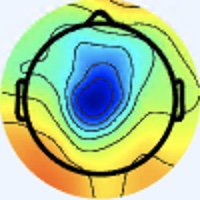

Data behind this chart, as committed beside it:
[238 245 255], [238 245 255], [238 245 255], [238 245 255], [238 245 255], [238 245 255], [238 245 255], [238 245 255], [238 245 255], [238 245 255], [238 245 255], [238 245 255], [238 245 255], [238 245 255], [238 245 255], [238 245 255], [238 245 255], [238 245 255], [238 245 255], [238 245 255], [238 245 255], [238 245 255], [238 245 255], [238 245 255]
[238 245 255], [238 245 255], [238 245 255], [238 245 255], [238 245 255], [238 245 255], [238 245 255], [238 245 255], [238 245 255], [238 245 255], [238 245 255], [238 245 255], [238 245 255], [238 245 255], [238 245 255], [238 245 255], [238 245 255], [238 245 255], [238 245 255], [238 245 255], [238 245 255], [238 245 255], [238 245 255], [238 245 255]
[238 245 255], [238 245 255], [238 245 255], [238 245 255], [238 245 255], [238 245 255], [238 245 255], [238 245 255], [238 245 255], [238 245 255], [238 245 255], [238 245 255], [238 245 255], [238 245 255], [238 245 255], [238 245 255], [238 245 255], [238 245 255], [238 245 255], [238 245 255], [238 245 255], [238 245 255], [238 245 255], [238 245 255]
[238 245 255], [238 245 255], [238 245 255], [238 245 255], [238 245 255], [238 245 255], [238 245 255], [238 245 255], [238 245 255], [238 245 255], [238 245 255], [238 245 255], [238 245 255], [238 245 255], [238 245 255], [238 245 255], [238 245 255], [238 245 255], [238 245 255], [238 245 255], [238 245 255], [238 245 255], [238 245 255], [238 245 255]
[238 245 255], [238 245 255], [238 245 255], [238 245 255], [238 245 255], [238 245 255], [238 245 255], [238 245 255], [238 245 255], [238 245 255], [238 245 255], [238 245 255], [238 245 255], [238 245 255], [238 245 255], [238 245 255], [238 245 255], [238 245 255], [238 245 255], [238 245 255], [238 245 255], [238 245 255], [238 245 255], [238 245 255]
[238 245 255], [238 245 255], [238 245 255], [238 245 255], [238 245 255], [238 245 255], [238 245 255], [238 245 255], [238 245 255], [238 245 255], [238 245 255], [238 245 255], [238 245 255], [238 245 255], [238 245 255], [238 245 255], [238 245 255], [238 245 255], [238 245 255], [238 245 255], [238 245 255], [238 245 255], [238 245 255], [238 245 255]
[238 245 255], [238 245 255], [238 245 255], [238 245 255], [238 245 255], [238 245 255], [238 245 255], [238 245 255], [238 245 255], [238 245 255], [238 245 255], [238 245 255], [238 245 255], [238 245 255], [238 245 255], [238 245 255], [238 245 255], [238 245 255], [238 245 255], [238 245 255], [238 245 255], [238 245 255], [238 245 255], [238 245 255]
[238 245 255], [238 245 255], [238 245 255], [238 245 255], [238 245 255], [238 245 255], [238 245 255], [238 245 255], [238 245 255], [238 245 255], [238 245 255], [238 245 255], [238 245 255], [238 245 255], [238 245 255], [238 245 255], [238 245 255], [238 245 255], [238 245 255], [238 245 255], [238 245 255], [238 245 255], [238 245 255], [238 245 255]
[238 245 255], [238 245 255], [238 245 255], [238 245 255], [238 245 255], [238 245 255], [238 245 255], [238 245 255], [238 245 255], [238 245 255], [238 245 255], [238 245 255], [238 245 255], [238 245 255], [238 245 255], [238 245 255], [238 245 255], [238 245 255], [238 245 255], [238 245 255], [238 245 255], [238 245 255], [240 244 255], [240 244 255]
[238 245 255], [238 245 255], [238 245 255], [238 245 255], [238 245 255], [238 245 255], [238 245 255], [238 245 255], [238 245 255], [238 245 255], [238 245 255], [238 245 255], [238 245 255], [238 245 255], [238 245 255], [238 245 255], [238 245 255], [238 245 255], [238 245 255], [238 245 255], [238 245 255], [238 245 255], [240 244 255], [240 244 255]
[238 245 255], [238 245 255], [238 245 255], [238 245 255], [238 245 255], [238 245 255], [238 245 255], [238 245 255], [238 245 255], [238 245 255], [238 245 255], [238 245 255], [238 245 255], [238 245 255], [238 245 255], [238 245 255], [238 245 255], [238 245 255], [238 245 255], [238 245 255], [238 245 255], [238 245 255], [240 244 255], [240 244 255]
[238 245 255], [238 245 255], [238 245 255], [238 245 255], [238 245 255], [238 245 255], [238 245 255], [238 245 255], [238 245 255], [238 245 255], [238 245 255], [238 245 255], [238 245 255], [238 245 255], [238 245 255], [238 245 255], [238 245 255], [238 245 255], [238 245 255], [238 245 255], [238 245 255], [238 245 255], [240 244 255], [240 244 255]
[238 245 255], [238 245 255], [238 245 255], [238 245 255], [238 245 255], [238 245 255], [238 245 255], [238 245 255], [238 245 255], [238 245 255], [238 245 255], [238 245 255], [238 245 255], [238 245 255], [238 245 255], [238 245 255], [238 245 255], [238 245 255], [238 245 255], [238 245 255], [238 245 255], [238 245 255], [238 245 255], [238 245 255]
[238 245 255], [238 245 255], [238 245 255], [238 245 255], [238 245 255], [238 245 255], [238 245 255], [238 245 255], [238 245 255], [238 245 255], [238 245 255], [238 245 255], [238 245 255], [238 245 255], [238 245 255], [238 245 255], [238 245 255], [238 245 255], [238 245 255], [238 245 255], [238 245 255], [238 245 255], [238 245 255], [238 245 255]
[238 245 255], [238 245 255], [238 245 255], [238 245 255], [238 245 255], [238 245 255], [238 245 255], [238 245 255], [238 245 255], [238 245 255], [238 245 255], [238 245 255], [238 245 255], [238 245 255], [238 245 255], [238 245 255], [238 245 255], [238 245 255], [238 245 255], [238 245 255], [238 245 255], [238 245 255], [238 245 255], [238 245 255]
[238 245 255], [238 245 255], [238 245 255], [238 245 255], [238 245 255], [238 245 255], [238 245 255], [238 245 255], [238 245 255], [238 245 255], [238 245 255], [238 245 255], [238 245 255], [238 245 255], [238 245 255], [238 245 255], [238 245 255], [238 245 255], [238 245 255], [238 245 255], [238 245 255], [238 245 255], [238 245 255], [238 245 255]
[240 244 255], [240 244 255], [240 244 255], [240 244 255], [238 245 255], [238 245 255], [238 245 255], [238 245 255], [238 245 255], [238 245 255], [238 245 255], [238 245 255], [238 245 255], [238 245 255], [238 245 255], [238 245 255], [240 244 255], [240 244 255], [240 244 255], [240 244 255], [238 245 253], [238 245 253], [238 245 253], [239 246 254]
[240 244 255], [240 244 255], [240 244 255], [240 244 255], [238 245 255], [238 245 255], [238 245 255], [238 245 255], [238 245 255], [238 245 255], [238 245 255], [238 245 255], [238 245 255], [238 245 255], [238 245 255], [238 245 255], [240 244 255], [240 244 255], [240 244 255], [240 244 255], [238 245 253], [238 245 253], [238 245 253], [238 245 253]
[238 245 255], [238 245 255], [238 245 255], [238 245 255], [238 245 255], [238 245 255], [238 245 255], [238 245 255], [238 245 255], [238 245 255], [238 245 255], [238 245 255], [238 245 255], [238 245 255], [238 245 255], [238 245 255], [240 244 253], [240 244 253], [238 245 255], [238 245 255], [238 245 253], [238 245 253], [238 245 253], [238 245 253]
[238 245 255], [238 245 255], [238 245 255], [238 245 255], [238 245 255], [238 245 255], [238 245 255], [238 245 255], [238 245 255], [238 245 255], [238 245 255], [238 245 255], [238 245 255], [238 245 255], [238 245 255], [238 245 255], [240 244 253], [240 244 253], [238 245 255], [238 245 255], [238 245 253], [238 245 253], [238 245 253], [238 245 253]
[238 245 255], [238 245 255], [238 245 255], [238 245 255], [238 245 255], [238 245 255], [238 245 255], [238 245 255], [238 245 255], [238 245 255], [238 245 255], [238 245 255], [240 244 255], [240 244 255], [240 244 255], [240 244 255], [238 245 253], [238 245 253], [238 245 255], [238 245 255], [237 246 253], [237 246 253], [237 246 253], [237 246 253]
[239 246 255], [239 246 255], [239 246 255], [239 246 255], [238 245 255], [238 245 255], [238 245 255], [238 245 255], [238 245 255], [238 245 255], [238 245 255], [238 245 255], [241 245 255], [241 245 255], [241 245 255], [241 245 255], [238 245 253], [238 245 253], [238 245 255], [238 245 255], [237 246 253], [237 246 253], [237 246 253], [236 245 254]
[238 247 255], [238 247 255], [238 247 255], [238 247 255], [238 247 255], [237 246 255], [238 245 255], [238 245 255], [238 245 255], [238 245 255], [240 244 255], [241 245 255], [241 245 255], [241 245 255], [241 245 255], [241 245 255], [238 245 255], [238 245 255], [237 246 253], [237 246 253], [237 246 253], [237 246 253], [236 245 254], [236 245 254]
[238 247 255], [238 247 255], [238 247 255], [238 247 255], [238 247 255], [238 247 255], [238 245 255], [238 245 255], [238 245 255], [238 245 255], [241 245 255], [241 245 255], [241 245 255], [241 245 255], [241 245 255], [241 245 255], [238 245 255], [238 245 255], [237 246 253], [237 246 253], [237 246 253], [237 246 253], [236 245 254], [236 245 254]
[238 247 254], [238 247 254], [238 247 254], [238 247 254], [238 247 254], [238 247 254], [238 245 255], [238 245 255], [239 246 255], [239 246 255], [241 245 255], [241 245 255], [240 244 255], [240 244 255], [241 243 255], [240 244 255], [238 244 255], [238 244 255], [236 245 252], [236 245 250], [236 245 252], [236 245 252], [237 244 254], [237 244 254]
[238 247 254], [238 247 254], [238 247 254], [238 247 254], [238 247 254], [238 247 254], [238 245 255], [238 245 255], [239 246 255], [239 246 255], [241 245 255], [241 245 255], [240 244 255], [240 244 255], [241 243 255], [241 243 255], [240 243 255], [238 244 255], [237 244 252], [236 245 250], [236 245 252], [235 244 251], [236 243 253], [236 243 251]
[238 247 254], [238 247 254], [238 247 254], [238 247 254], [238 247 254], [238 247 254], [238 245 253], [238 245 253], [239 246 254], [238 245 253], [240 244 255], [240 244 255], [240 244 255], [240 244 255], [241 243 255], [241 243 255], [239 242 255], [237 243 255], [237 244 252], [237 244 250], [236 245 252], [235 244 251], [236 243 251], [235 242 250]
[238 247 254], [238 247 254], [238 247 254], [238 247 254], [238 247 254], [238 247 254], [238 245 253], [238 245 253], [238 245 253], [238 245 253], [240 244 255], [240 244 255], [240 244 255], [240 244 255], [241 243 255], [241 243 255], [240 244 255], [240 244 255], [237 244 252], [237 244 252], [236 245 252], [236 245 252], [236 243 251], [237 244 250]
[238 247 254], [238 247 254], [238 247 254], [238 247 254], [238 247 254], [238 247 254], [238 245 253], [238 245 253], [238 245 253], [238 245 253], [240 244 253], [240 244 253], [240 244 253], [240 244 253], [241 243 255], [241 243 255], [241 245 255], [240 244 255], [237 244 254], [237 244 252], [236 245 252], [236 245 252], [237 246 251], [238 248 250]
[238 247 254], [238 247 254], [238 247 254], [238 247 254], [238 247 254], [238 247 254], [238 245 253], [238 245 253], [238 245 253], [238 245 253], [240 244 253], [240 244 253], [240 244 253], [240 244 253], [241 243 255], [241 243 255], [241 245 255], [240 244 255], [238 245 255], [237 244 254], [236 245 252], [237 246 251], [238 247 252], [238 249 251]
[238 247 254], [238 247 254], [238 247 254], [238 247 254], [238 247 254], [238 247 254], [238 245 253], [238 245 253], [238 245 253], [238 245 253], [240 244 253], [240 244 253], [240 244 253], [240 244 253], [241 244 253], [241 244 253], [240 244 253], [240 244 253], [238 245 255], [238 245 255], [237 246 253], [236 247 251], [236 247 251], [235 249 249]
[237 248 254], [237 248 254], [238 247 254], [239 246 254], [239 246 254], [238 247 254], [237 246 251], [237 246 251], [238 245 251], [238 245 251], [238 245 253], [238 245 253], [240 244 253], [240 244 253], [241 244 253], [241 244 253], [239 243 252], [238 245 253], [241 245 254], [239 246 255], [238 247 254], [234 248 251], [232 248 247], [228 251 241]
[232 250 254], [235 248 254], [239 246 255], [241 245 255], [241 245 254], [239 246 252], [236 247 249], [235 246 248], [236 246 248], [236 246 248], [236 245 250], [236 245 252], [237 244 254], [238 245 255], [240 242 254], [240 243 252], [238 245 253], [240 247 253], [242 247 253], [241 246 252], [238 246 255], [235 248 254], [223 249 238], [214 250 222]
[232 250 254], [234 249 254], [239 246 255], [241 245 255], [241 245 255], [239 246 254], [236 247 249], [236 247 249], [236 246 248], [236 246 248], [236 245 250], [236 245 252], [236 245 254], [237 244 254], [240 242 254], [239 243 254], [236 245 252], [237 246 253], [240 245 251], [240 245 251], [240 247 255], [233 249 249], [217 249 228], [202 249 207]
[234 249 252], [235 249 252], [239 246 255], [241 245 255], [241 245 255], [239 246 254], [236 247 251], [236 247 251], [237 244 250], [237 244 250], [237 244 250], [236 245 250], [236 245 250], [236 245 250], [239 243 252], [238 245 253], [236 246 255], [236 246 255], [241 245 254], [242 247 253], [240 249 254], [231 251 242], [212 249 218], [193 247 195]
[237 248 250], [237 248 252], [239 246 255], [239 245 255], [239 246 255], [238 247 255], [237 246 253], [237 246 253], [239 243 252], [239 243 252], [237 244 250], [237 245 248], [236 246 248], [236 246 248], [238 245 251], [238 245 253], [238 247 255], [238 247 255], [242 246 255], [240 247 253], [236 248 244], [222 250 228], [203 248 205], [184 246 181]
[237 247 248], [238 248 250], [239 246 255], [239 245 255], [239 245 255], [238 247 255], [237 246 255], [237 246 255], [239 243 254], [240 244 255], [237 244 250], [237 245 248], [235 245 244], [236 246 247], [238 245 251], [241 245 254], [242 246 255], [242 246 255], [243 247 255], [236 246 248], [222 243 226], [207 243 205], [189 245 184], [172 245 164]
[237 247 248], [237 247 249], [238 245 255], [239 245 255], [238 246 255], [238 246 255], [237 246 255], [238 245 255], [240 244 255], [240 244 255], [238 245 251], [237 245 247], [236 246 245], [237 245 247], [241 246 252], [243 246 255], [249 249 255], [246 249 255], [242 249 255], [228 247 243], [206 241 209], [186 239 183], [172 243 165], [161 246 153]
[238 246 248], [238 246 249], [238 245 255], [238 244 255], [237 246 255], [237 246 255], [237 246 255], [237 246 255], [238 244 255], [238 245 255], [238 245 251], [236 246 247], [237 246 245], [240 245 248], [243 246 255], [247 245 255], [252 249 255], [246 250 253], [237 253 252], [217 250 231], [187 244 193], [168 242 165], [157 246 152], [151 250 144]
[238 246 249], [238 245 251], [238 245 255], [238 244 255], [237 246 255], [237 246 255], [237 246 255], [237 246 255], [237 246 255], [237 246 255], [237 246 251], [237 247 249], [237 245 247], [240 245 249], [245 245 255], [248 246 255], [249 247 252], [242 248 244], [228 255 240], [206 253 217], [174 247 178], [155 244 152], [150 249 143], [146 250 139]
[238 245 251], [238 245 251], [238 245 255], [238 244 255], [239 246 255], [239 246 254], [238 247 254], [237 248 254], [237 247 255], [234 247 255], [237 248 252], [236 246 248], [237 242 246], [240 243 250], [245 243 255], [244 242 253], [242 244 243], [230 244 229], [209 246 212], [187 248 191], [167 251 166], [154 250 150], [149 251 142], [149 251 142]
[238 245 253], [238 245 253], [238 245 255], [238 245 255], [239 246 254], [239 246 254], [238 247 252], [237 248 252], [235 248 254], [234 247 253], [236 247 253], [235 244 249], [237 242 248], [240 243 250], [245 245 255], [241 246 249], [230 243 233], [213 244 213], [190 245 190], [170 246 171], [157 251 155], [150 253 146], [150 251 145], [153 250 145]
[237 246 255], [237 246 255], [238 245 255], [238 245 255], [241 245 254], [241 245 254], [239 246 252], [237 248 250], [235 249 252], [234 248 251], [235 246 252], [235 244 251], [237 241 250], [238 243 249], [239 247 249], [233 250 242], [212 246 221], [191 245 196], [169 243 168], [155 246 153], [149 251 149], [149 254 149], [152 252 153], [154 250 152]
[237 246 255], [237 246 255], [238 245 255], [241 245 255], [242 245 254], [242 245 254], [239 246 252], [238 248 250], [237 248 250], [237 248 252], [237 246 255], [237 244 254], [236 243 251], [235 245 247], [230 247 239], [218 252 228], [193 248 206], [172 247 182], [155 243 156], [148 246 145], [146 251 146], [149 254 151], [154 251 156], [154 247 156]
[237 246 255], [237 246 255], [239 246 254], [241 245 254], [242 244 255], [242 245 254], [241 246 252], [240 248 251], [239 249 251], [240 247 253], [243 245 255], [242 244 255], [239 246 254], [231 247 244], [215 249 224], [198 251 207], [174 248 185], [159 248 168], [150 245 151], [147 248 146], [149 251 151], [151 251 155], [154 249 159], [153 245 158]
[237 246 255], [238 245 255], [241 245 254], [242 245 254], [244 244 255], [244 244 255], [242 245 254], [242 247 253], [243 248 251], [244 247 252], [246 244 255], [245 244 255], [239 248 253], [225 249 236], [200 248 208], [179 248 185], [157 246 166], [148 247 156], [147 247 149], [147 249 150], [150 250 154], [150 249 158], [152 248 159], [151 247 160]
[238 245 255], [239 246 255], [241 245 254], [242 245 254], [244 243 255], [244 243 255], [245 245 255], [245 245 253], [246 247 251], [248 247 253], [250 242 255], [247 243 255], [240 250 252], [218 249 231], [186 246 194], [162 245 167], [146 245 152], [141 247 147], [143 247 150], [145 248 156], [149 249 159], [147 250 159], [146 249 158], [146 249 160]
[238 244 255], [239 246 255], [241 245 254], [242 245 254], [245 243 255], [245 243 255], [245 245 255], [243 246 255], [246 246 254], [247 246 254], [248 242 255], [245 245 255], [236 253 245], [212 253 221], [177 247 184], [153 243 156], [145 247 147], [140 249 144], [143 247 152], [145 248 157], [146 249 158], [145 249 160], [144 250 158], [145 251 161]
[242 245 255], [241 245 255], [240 244 253], [241 244 251], [245 242 253], [246 243 254], [242 244 255], [239 246 255], [240 244 255], [241 243 255], [245 243 255], [237 247 246], [218 250 226], [193 249 200], [171 247 175], [157 247 160], [149 249 151], [146 251 150], [146 250 153], [147 251 156], [147 250 159], [146 251 159], [145 251 161], [145 251 161]
[241 244 255], [241 245 255], [241 245 254], [242 245 252], [245 244 252], [245 244 252], [240 244 255], [236 244 255], [235 241 255], [235 241 253], [237 241 250], [226 243 233], [201 247 208], [181 247 185], [166 247 171], [157 249 162], [150 249 156], [147 251 154], [147 251 156], [147 250 158], [146 251 159], [145 251 161], [144 250 162], [144 250 162]
[238 244 255], [238 245 255], [241 245 255], [242 246 255], [243 246 253], [242 245 252], [237 244 254], [235 244 253], [235 241 253], [234 241 251], [232 242 243], [216 243 224], [187 243 194], [168 243 174], [160 247 168], [156 250 164], [152 251 161], [150 251 159], [147 252 160], [146 250 161], [145 251 163], [144 249 164], [145 248 165], [145 248 165]
[237 246 253], [237 246 255], [239 246 255], [239 246 255], [239 246 254], [238 245 253], [236 245 252], [235 244 253], [236 243 253], [231 242 246], [224 244 235], [208 245 214], [178 243 185], [161 245 168], [156 247 167], [152 250 165], [151 251 163], [149 252 163], [147 251 164], [145 250 165], [146 250 165], [145 248 165], [146 248 165], [146 248 165]
[236 247 251], [237 246 253], [237 245 255], [236 244 255], [236 245 254], [235 246 252], [235 246 252], [235 246 252], [237 246 253], [229 243 243], [213 245 222], [193 245 199], [168 245 177], [154 247 166], [152 250 167], [148 250 166], [147 251 164], [146 252 164], [147 251 166], [146 250 165], [147 249 165], [147 249 165], [149 248 165], [147 249 165]
[236 247 249], [236 247 251], [234 244 254], [234 242 255], [234 242 253], [234 244 253], [235 246 252], [236 247 251], [243 252 255], [229 250 241], [204 248 212], [180 245 187], [160 246 171], [150 249 166], [146 250 165], [145 250 165], [143 251 165], [143 251 165], [145 250 165], [146 250 165], [146 250 165], [146 250 165], [146 250 165], [146 250 165]
[237 247 249], [235 246 250], [234 244 254], [232 242 254], [234 240 254], [235 241 253], [235 246 252], [237 248 250], [243 255 255], [227 255 236], [193 251 200], [166 246 173], [154 249 168], [147 251 166], [144 249 164], [142 252 165], [139 252 162], [139 252 162], [142 250 164], [143 251 165], [142 252 166], [140 252 166], [140 252 166], [140 252 166]
[236 245 250], [236 245 252], [233 243 253], [232 242 254], [234 240 255], [237 240 255], [237 244 252], [235 249 249], [233 253 244], [216 255 224], [181 251 188], [155 247 164], [150 249 166], [146 251 166], [142 250 164], [143 253 166], [141 251 164], [141 251 164], [141 251 165], [142 252 166], [139 253 166], [136 253 165], [136 252 167], [136 252 167]
[238 245 253], [237 246 253], [235 245 255], [237 245 255], [238 241 255], [238 240 253], [240 244 255], [230 245 242], [218 247 225], [195 248 202], [170 250 177], [153 251 164], [146 250 165], [143 251 166], [143 251 165], [142 250 164], [144 249 167], [143 250 168], [142 251 168], [140 252 168], [138 252 167], [135 251 166], [136 252 169], [138 251 169]
[239 246 254], [239 246 255], [237 245 255], [238 246 255], [241 243 255], [240 242 254], [240 243 252], [227 244 238], [198 242 207], [177 245 186], [159 247 169], [148 250 164], [145 250 165], [143 251 166], [144 252 166], [145 250 166], [145 248 167], [144 248 169], [143 250 170], [141 253 171], [140 253 171], [139 252 170], [138 251 169], [138 251 169]
[241 245 255], [240 247 255], [239 245 255], [240 246 255], [242 246 255], [241 246 252], [238 243 249], [220 242 229], [180 238 188], [160 242 170], [151 244 164], [147 249 165], [143 251 166], [142 252 166], [146 251 166], [147 250 167], [146 247 167], [144 247 166], [143 247 168], [141 250 169], [141 250 171], [138 249 170], [138 249 170], [136 252 171]
[241 245 255], [243 247 255], [240 246 255], [240 247 255], [243 248 254], [240 248 250], [231 243 241], [209 241 218], [170 240 180], [152 243 163], [148 245 164], [148 250 167], [144 252 167], [142 252 166], [146 251 166], [147 251 166], [146 249 166], [144 247 166], [143 248 166], [143 250 170], [143 252 173], [140 251 174], [139 250 173], [138 250 174]
[242 244 255], [242 246 255], [240 247 255], [239 246 254], [241 249 252], [237 249 245], [219 243 229], [195 241 204], [164 244 175], [151 246 162], [149 246 165], [148 249 169], [144 252 167], [142 252 166], [145 250 165], [145 250 165], [140 250 163], [141 251 165], [143 250 168], [140 249 168], [135 246 169], [134 246 170], [137 249 177], [144 251 183]
... 139 more rows
